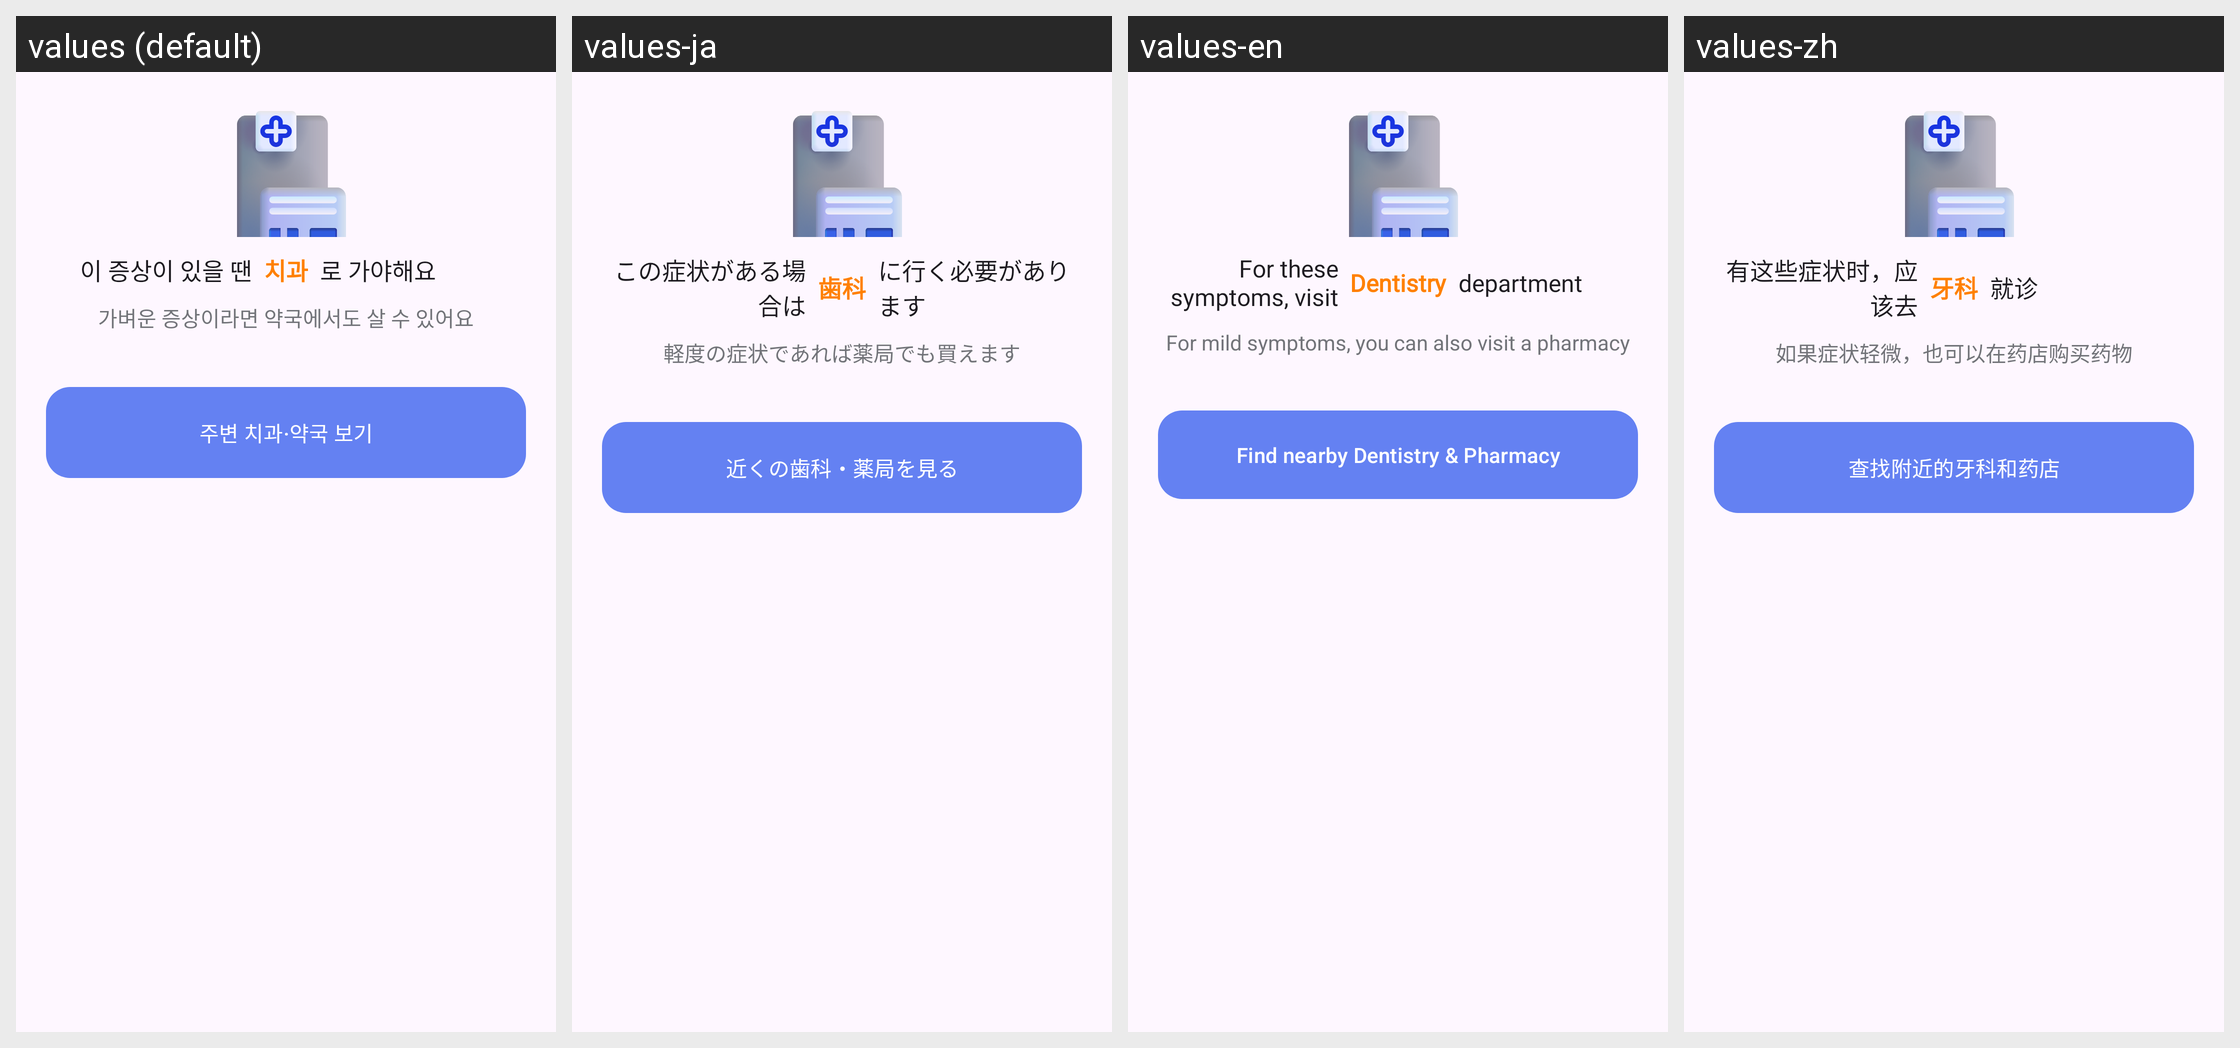

Strings drawn on this Android screen and how each of the app's shown locales translates them:
Android screen res/layout/layout_dental_hospital_type.xml rendered under 4 locales, left to right: values (default), values-ja, values-en, values-zh. Device: Nexus 5 (rendered at 1080×1920; each locale shown at half size, 540×960, under a caption strip naming it); theme Theme.MedicalConnect.
Strings drawn on this screen, with the default value and each locale's value (text and hints the layout hard-codes, and strings that could not be matched under every locale, appear in the picture but are not listed):

hospital_guidance_prefix
  values: 이 증상이 있을 땐
  values-ja: この症状がある場合は
  values-en: For these symptoms, visit
  values-zh: 有这些症状时，应该去

hospital_department_dental
  values: 치과
  values-ja: 歯科
  values-en: Dentistry
  values-zh: 牙科

hospital_guidance_suffix
  values: 로 가야해요
  values-ja: に行く必要があります
  values-en: department
  values-zh: 就诊

pharmacy_guidance
  values: 가벼운 증상이라면 약국에서도 살 수 있어요
  values-ja: 軽度の症状であれば薬局でも買えます
  values-en: For mild symptoms, you can also visit a pharmacy
  values-zh: 如果症状轻微，也可以在药店购买药物

find_nearby_dental
  values: 주변 치과·약국 보기
  values-ja: 近くの歯科・薬局を見る
  values-en: Find nearby Dentistry & Pharmacy
  values-zh: 查找附近的牙科和药店
